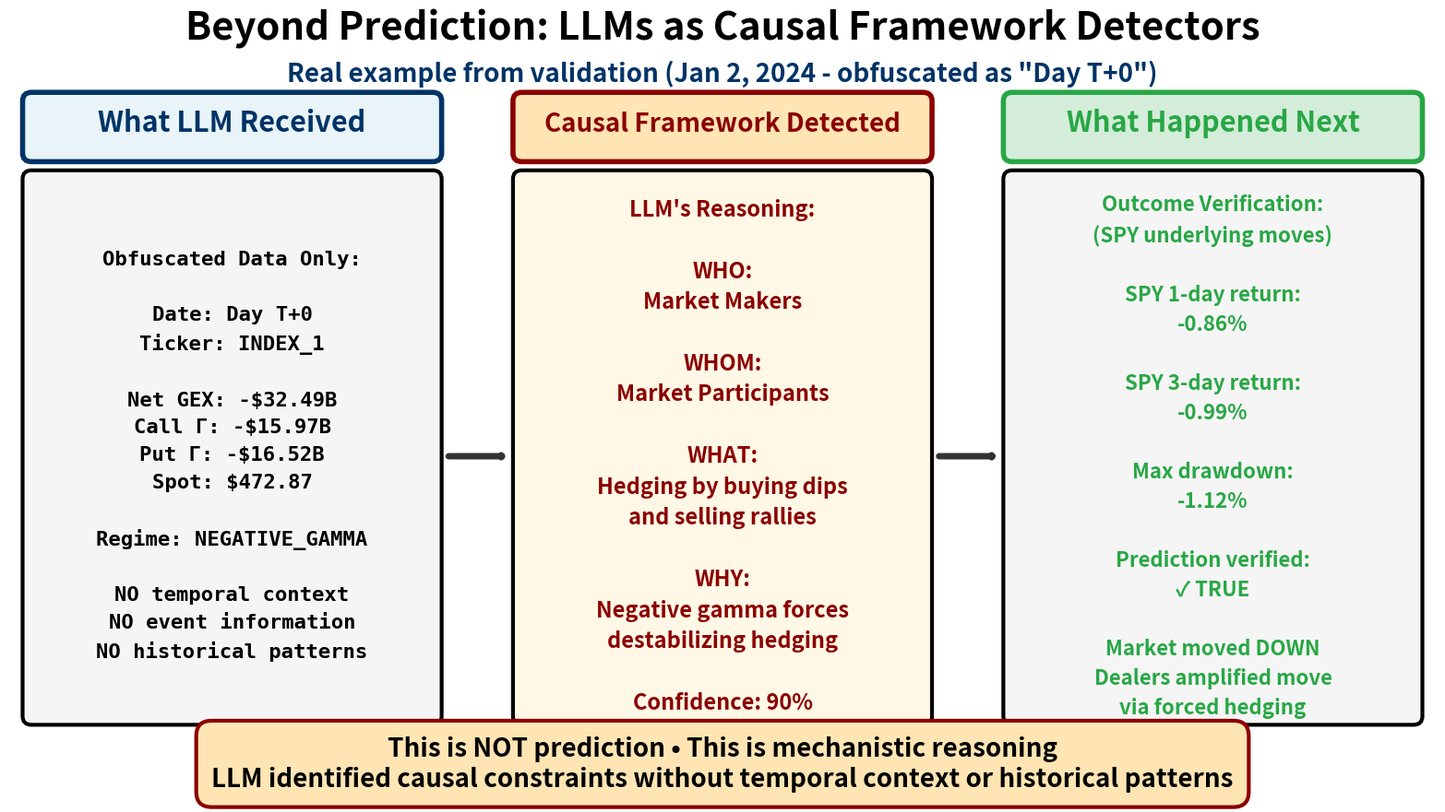

Generate this figure with matplotlib: (Note: this script raises an exception after producing the figure.)
#!/usr/bin/env python3
"""
LLM as Causal Framework Detector - PRESENTATION VERSION

Shows actual example from validation:
- LEFT: What LLM received (obfuscated data only)
- MIDDLE: Causal framework detected (WHO → WHOM → WHAT)
- RIGHT: What happened next (outcome verification)

Uses real data from Jan 2, 2024 (gamma_positioning pattern)
"""

import matplotlib.pyplot as plt
from matplotlib.patches import FancyBboxPatch, FancyArrowPatch
from pathlib import Path

# PRESENTATION SETTINGS
plt.rcParams.update({
    'font.size': 18,
    'font.weight': 'bold',
    'figure.facecolor': 'white',
    'savefig.facecolor': 'white',
})

OUTPUT_DIR = Path(
    '/mnt/bst/yxie2/cregan1/gex-llm-patterns/docs/presentations/oct22_research/diagrams')

# Create figure (16:9)
fig = plt.figure(figsize=(16, 9), dpi=120)
ax = fig.add_subplot(111)
ax.set_xlim(0, 16)
ax.set_ylim(0, 9)
ax.axis('off')

# Main title
fig.text(0.5, 0.95, 'Beyond Prediction: LLMs as Causal Framework Detectors',
         ha='center', fontsize=30, fontweight='bold')

# Subtitle
fig.text(0.5, 0.90, 'Real example from validation (Jan 2, 2024 - obfuscated as "Day T+0")',
         ha='center', fontsize=20, color='#003366', style='italic')

# ============ LEFT COLUMN: WHAT LLM RECEIVED ============
left_x = 2.5
col_width = 4.5
box_height = 6.5

# Header
left_header = FancyBboxPatch((0.25, 7.5), col_width, 0.6,
                             boxstyle="round,pad=0.1",
                             facecolor='#E8F4F8',
                             edgecolor='#003366',
                             linewidth=4,
                             zorder=2)
ax.add_patch(left_header)
ax.text(left_x, 7.75, 'What LLM Received',
        ha='center', fontsize=22, fontweight='bold', color='#003366', zorder=4)

# Content box
left_box = FancyBboxPatch((0.25, 1.0), col_width, 6.2,
                          boxstyle="round,pad=0.1",
                          facecolor='#f5f5f5',
                          edgecolor='#000000',
                          linewidth=3,
                          zorder=2)
ax.add_patch(left_box)

# Data content
data_text = (
    "Obfuscated Data Only:\n\n"
    "Date: Day T+0\n"
    "Ticker: INDEX_1\n\n"
    "Net GEX: -$32.49B\n"
    "Call Γ: -$15.97B\n"
    "Put Γ: -$16.52B\n"
    "Spot: $472.87\n\n"
    "Regime: NEGATIVE_GAMMA\n\n"
    "NO temporal context\n"
    "NO event information\n"
    "NO historical patterns"
)

ax.text(left_x, 4.0, data_text,
        ha='center', va='center', fontsize=16,
        family='monospace', color='#000000', zorder=4,
        linespacing=1.6)

# ============ MIDDLE COLUMN: CAUSAL FRAMEWORK ============
mid_x = 8.0

# Header
mid_header = FancyBboxPatch((5.75, 7.5), col_width, 0.6,
                            boxstyle="round,pad=0.1",
                            facecolor='#FFE5B4',
                            edgecolor='#8B0000',
                            linewidth=4,
                            zorder=2)
ax.add_patch(mid_header)
ax.text(mid_x, 7.75, 'Causal Framework Detected',
        ha='center', fontsize=20, fontweight='bold', color='#8B0000', zorder=4)

# Content box
mid_box = FancyBboxPatch((5.75, 1.0), col_width, 6.2,
                         boxstyle="round,pad=0.1",
                         facecolor='#fff8e6',
                         edgecolor='#000000',
                         linewidth=3,
                         zorder=2)
ax.add_patch(mid_box)

# Causal chain
causal_text = (
    "LLM's Reasoning:\n\n"
    "WHO:\n"
    "Market Makers\n\n"
    "WHOM:\n"
    "Market Participants\n\n"
    "WHAT:\n"
    "Hedging by buying dips\n"
    "and selling rallies\n\n"
    "WHY:\n"
    "Negative gamma forces\n"
    "destabilizing hedging\n\n"
    "Confidence: 90%"
)

ax.text(mid_x, 4.0, causal_text,
        ha='center', va='center', fontsize=17,
        fontweight='bold', color='#8B0000', zorder=4,
        linespacing=1.5)

# ============ RIGHT COLUMN: WHAT HAPPENED ============
right_x = 13.5

# Header
right_header = FancyBboxPatch((11.25, 7.5), col_width, 0.6,
                              boxstyle="round,pad=0.1",
                              facecolor='#d4edda',
                              edgecolor='#28a745',
                              linewidth=4,
                              zorder=2)
ax.add_patch(right_header)
ax.text(right_x, 7.75, 'What Happened Next',
        ha='center', fontsize=22, fontweight='bold', color='#28a745', zorder=4)

# Content box
right_box = FancyBboxPatch((11.25, 1.0), col_width, 6.2,
                           boxstyle="round,pad=0.1",
                           facecolor='#f5f5f5',
                           edgecolor='#000000',
                           linewidth=3,
                           zorder=2)
ax.add_patch(right_box)

# Outcome data
outcome_text = (
    "Outcome Verification:\n"
    "(SPY underlying moves)\n\n"
    "SPY 1-day return:\n"
    "-0.86%\n\n"
    "SPY 3-day return:\n"
    "-0.99%\n\n"
    "Max drawdown:\n"
    "-1.12%\n\n"
    "Prediction verified:\n"
    "✓ TRUE\n\n"
    "Market moved DOWN\n"
    "Dealers amplified move\n"
    "via forced hedging"
)

ax.text(right_x, 4.0, outcome_text,
        ha='center', va='center', fontsize=16,
        fontweight='bold', color='#28a745', zorder=4,
        linespacing=1.5)

# ============ ARROWS CONNECTING COLUMNS ============

# Arrow 1: Left → Middle
arrow1 = FancyArrowPatch((4.9, 4.0), (5.6, 4.0),
                         arrowstyle='->,head_width=0.8,head_length=0.6',
                         color='#333333',
                         linewidth=5,
                         zorder=3)
ax.add_patch(arrow1)

# Arrow 2: Middle → Right
arrow2 = FancyArrowPatch((10.4, 4.0), (11.1, 4.0),
                         arrowstyle='->,head_width=0.8,head_length=0.6',
                         color='#333333',
                         linewidth=5,
                         zorder=3)
ax.add_patch(arrow2)

# ============ BOTTOM KEY INSIGHT ============
insight = (
    "This is NOT prediction • This is mechanistic reasoning\n"
    "LLM identified causal constraints without temporal context or historical patterns"
)
fig.text(0.5, 0.05, insight,
         ha='center', fontsize=20, fontweight='bold',
         bbox=dict(boxstyle='round,pad=0.6', facecolor='#FFE5B4',
                   edgecolor='#8B0000', linewidth=3))

plt.tight_layout()

# Save
output_file = OUTPUT_DIR / 'llm_causal_detection_1920x1080.png'
plt.savefig(output_file, dpi=120, bbox_inches='tight', facecolor='white')
print(f"✅ LLM Causal Detection Example: {output_file}")

plt.close()
